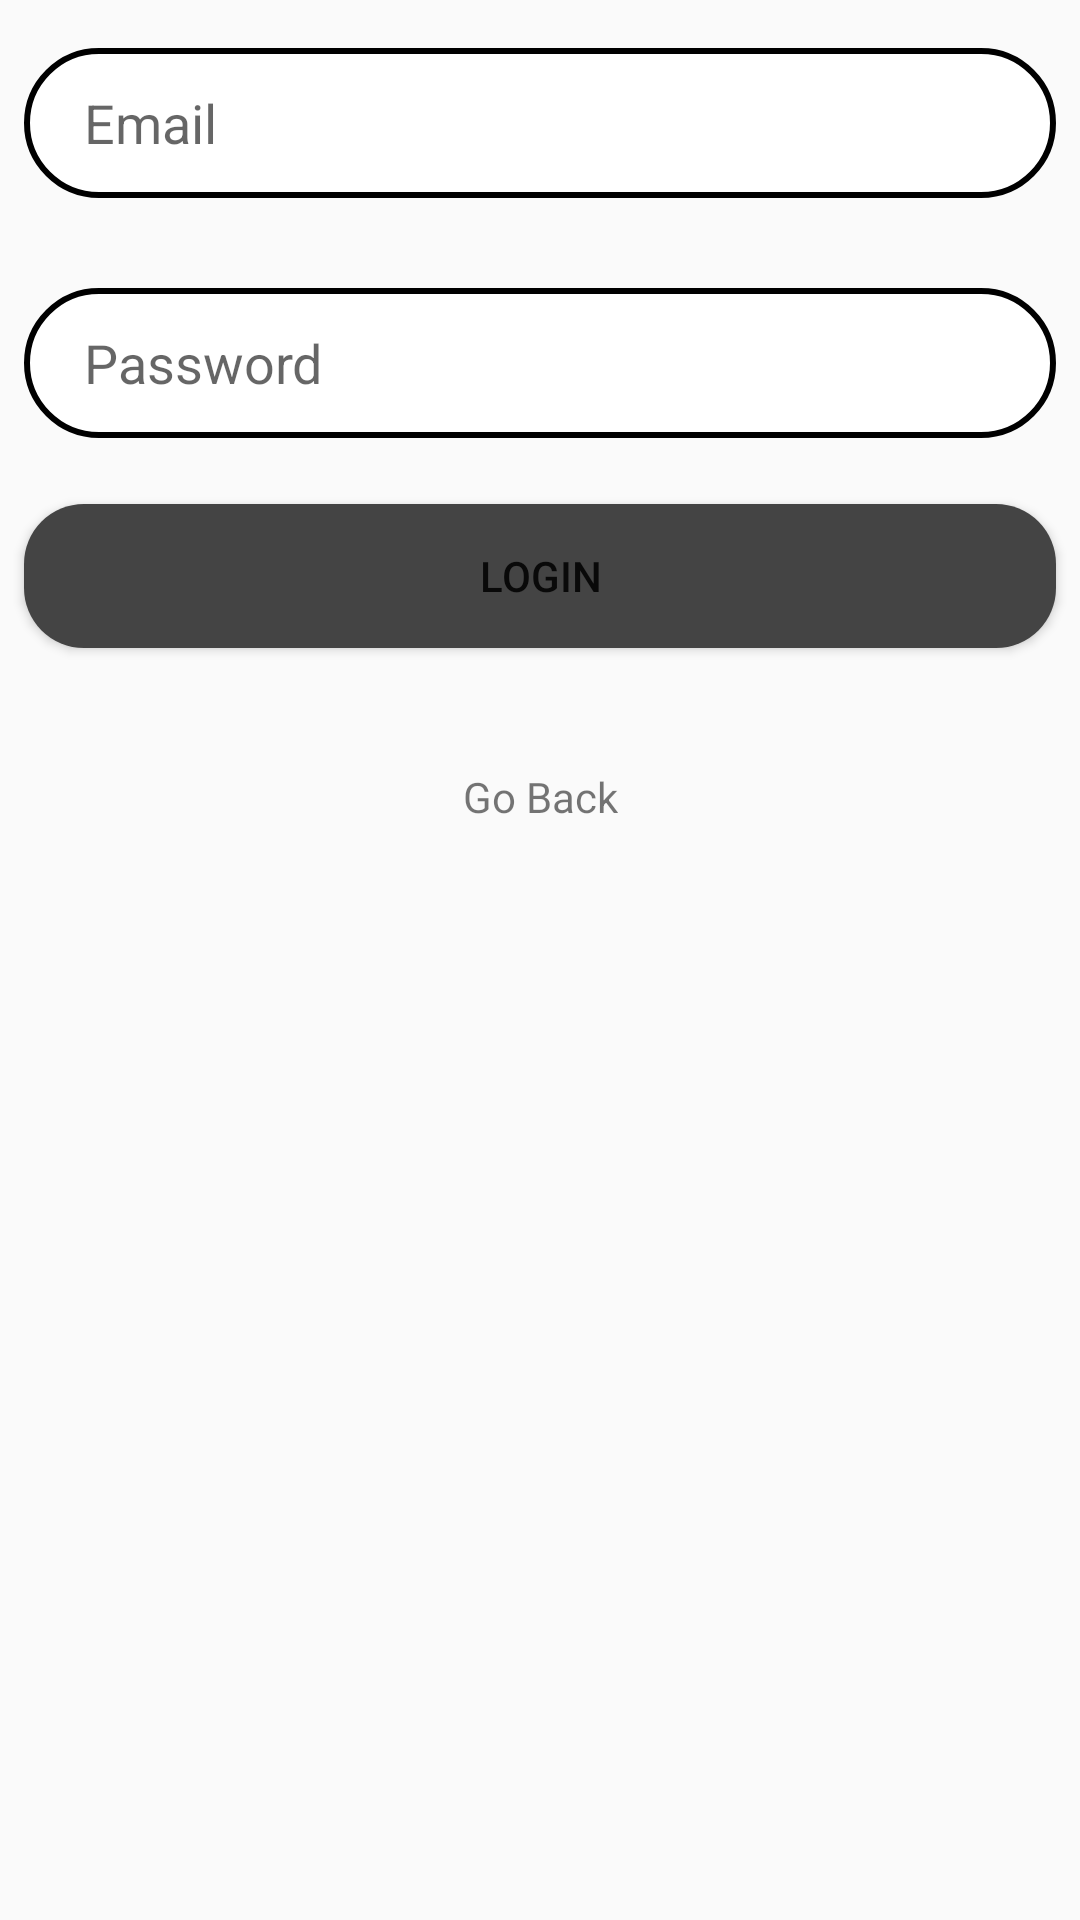

Produce the Android XML layout that renders to this screen, including the resource entries it uses.
<!-- AndroidManifest.xml: application theme AppTheme -->
<!-- res/layout/activity_login.xml -->
<?xml version="1.0" encoding="utf-8"?>
<android.support.constraint.ConstraintLayout xmlns:android="http://schemas.android.com/apk/res/android"
                                             xmlns:app="http://schemas.android.com/apk/res-auto"
                                             xmlns:tools="http://schemas.android.com/tools"
                                             android:layout_width="match_parent"
                                             android:layout_height="match_parent"

>

    <EditText
            android:id="@+id/email_login_input"
            android:layout_width="0dp"
            android:layout_height="50dp"
            android:layout_marginEnd="8dp"
            android:layout_marginLeft="8dp"
            android:layout_marginRight="8dp"
            android:layout_marginStart="8dp"
            android:layout_marginTop="16dp"
            android:ems="10"
            android:hint="Email"
            android:inputType="textEmailAddress|textPassword"
            app:layout_constraintEnd_toEndOf="parent"
            app:layout_constraintStart_toStartOf="parent"
            app:layout_constraintTop_toTopOf="parent"
            android:background="@drawable/rounded_corners_edit_text"
            android:paddingLeft="20dp"
    />

    <EditText
            android:id="@+id/password_login_input"
            android:layout_width="0dp"
            android:layout_height="50dp"
            android:layout_marginTop="96dp"
            android:ems="10"
            android:hint="Password"
            android:inputType="textPassword"
            app:layout_constraintEnd_toEndOf="@+id/email_login_input"
            app:layout_constraintStart_toStartOf="@+id/email_login_input"
            app:layout_constraintTop_toTopOf="parent"
            android:background="@drawable/rounded_corners_edit_text"
            android:paddingLeft="20dp"
    />

    <Button
            android:id="@+id/btn_login"
            android:layout_width="0dp"
            android:layout_height="wrap_content"
            android:layout_marginTop="168dp"
            android:text="Login"
            app:layout_constraintEnd_toEndOf="@+id/password_login_input"
            app:layout_constraintHorizontal_bias="0.0"
            app:layout_constraintStart_toStartOf="@+id/password_login_input"
            app:layout_constraintTop_toTopOf="parent"
            android:background="@drawable/rounded_button"
    />

    <TextView
            android:id="@+id/already_have_an_account_login"
            android:layout_width="wrap_content"
            android:layout_height="wrap_content"
            android:layout_marginEnd="8dp"
            android:layout_marginLeft="8dp"
            android:layout_marginRight="8dp"
            android:layout_marginStart="8dp"
            android:layout_marginTop="256dp"
            android:text="Go Back"
            app:layout_constraintEnd_toEndOf="@+id/btn_login"
            app:layout_constraintStart_toStartOf="@+id/btn_login"
            app:layout_constraintTop_toTopOf="parent" />
</android.support.constraint.ConstraintLayout>
<!-- resources referenced by this layout -->
<resources>
  <!-- drawable rounded_button (drawable) -->
  <?xml version="1.0" encoding="utf-8"?>
  <shape xmlns:android="http://schemas.android.com/apk/res/android">
      <solid android:color="@color/colorPrimary"/>
      <corners android:radius="20dp" />
  </shape>
  <!-- drawable rounded_corners_edit_text (drawable) -->
  <?xml version="1.0" encoding="utf-8"?>
  <shape xmlns:android="http://schemas.android.com/apk/res/android">
      <solid android:color="@android:color/white"/>
      <corners android:radius="25dp"/>
      <stroke android:color="@android:color/black" android:width="2dp"/>
  </shape>
  <style name="AppTheme" parent="Theme.AppCompat.Light">
          
          <item name="colorPrimary">@color/FacebookDarkBlue</item>
          <item name="colorPrimaryDark">@color/colorPrimaryDark</item>
          <item name="colorAccent">@color/colorAccent</item>
      </style>
  <color name="colorPrimary">#444</color>
  <color name="colorPrimaryDark">#333</color>
  <color name="colorAccent">#fff</color>
</resources>
